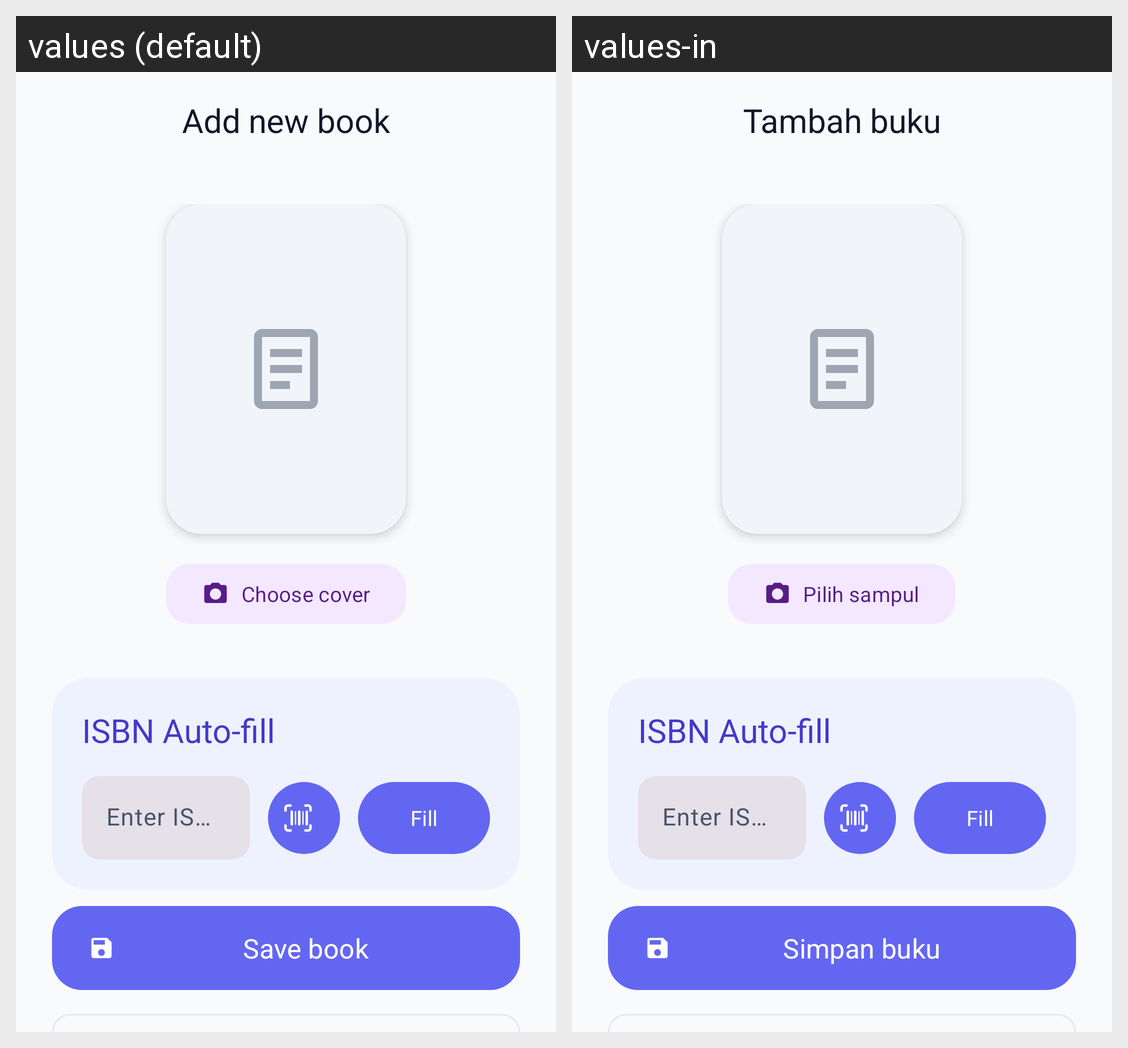

Strings drawn on this Android screen and how each of the app's shown locales translates them:
Android screen res/layout/fragment_add_edit_book.xml rendered under 2 locales, left to right: values (default), values-in. Device: Nexus 5 (rendered at 1080×1920; each locale shown at half size, 540×960, under a caption strip naming it); theme Theme.MiniBookLibrary.
Strings drawn on this screen, with the default value and each locale's value (text and hints the layout hard-codes, and strings that could not be matched under every locale, appear in the picture but are not listed):

addedit_add_title
  values: Add new book
  values-in: Tambah buku

addedit_pick_cover
  values: Choose cover
  values-in: Pilih sampul

addedit_save
  values: Save book
  values-in: Simpan buku
